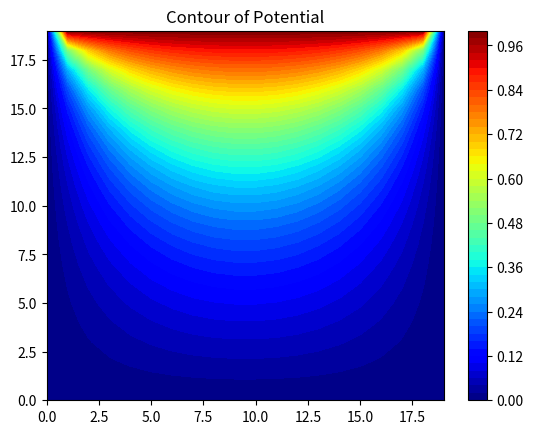

Reproduce this figure in Python.
# Simple Numerical Laplace Equation Solution using Finite Difference Method
import numpy as np
import matplotlib.pyplot as plt

# Set maximum iteration
maxIter = 500

# Set Dimension and delta
lenX = lenY = 20 #we set it rectangular
delta = 1

# Boundary condition
u_top = 1
u_bottom = 0
u_left = 0
u_right = 0

# Initial guess of interior grid
u_guess = 0.3

# Set colour interpolation and colour map
colorinterpolation = 50
colourMap = plt.cm.jet #you can try: colourMap = plt.cm.coolwarm

# Set meshgrid
X, Y = np.meshgrid(np.arange(0, lenX), np.arange(0, lenY))

# Set array size and set the interior value with Tguess
u = np.empty((lenX, lenY))
u.fill(u_guess)

# Set Boundary condition
u[(lenY-1):, :] = u_top
u[:1, :] = u_bottom
u[:, (lenX-1):] = u_right
u[:, :1] = u_left

# Iteration (We assume that the iteration is convergence in maxIter = 500)

for iteration in range(0, maxIter):
    for i in range(1, lenX-1, delta):
        for j in range(1, lenY-1, delta):
            u[i, j] = 0.25 * (u[i+1,j] + u[i-1,j] + u[i,j+1] + u[i,j-1])



# Configure the contour
plt.title("Contour of Potential")
plt.contourf(X, Y, u, colorinterpolation, cmap=colourMap)

# Set Colorbar
plt.colorbar()

# Show the result in the plot window
plt.show()
